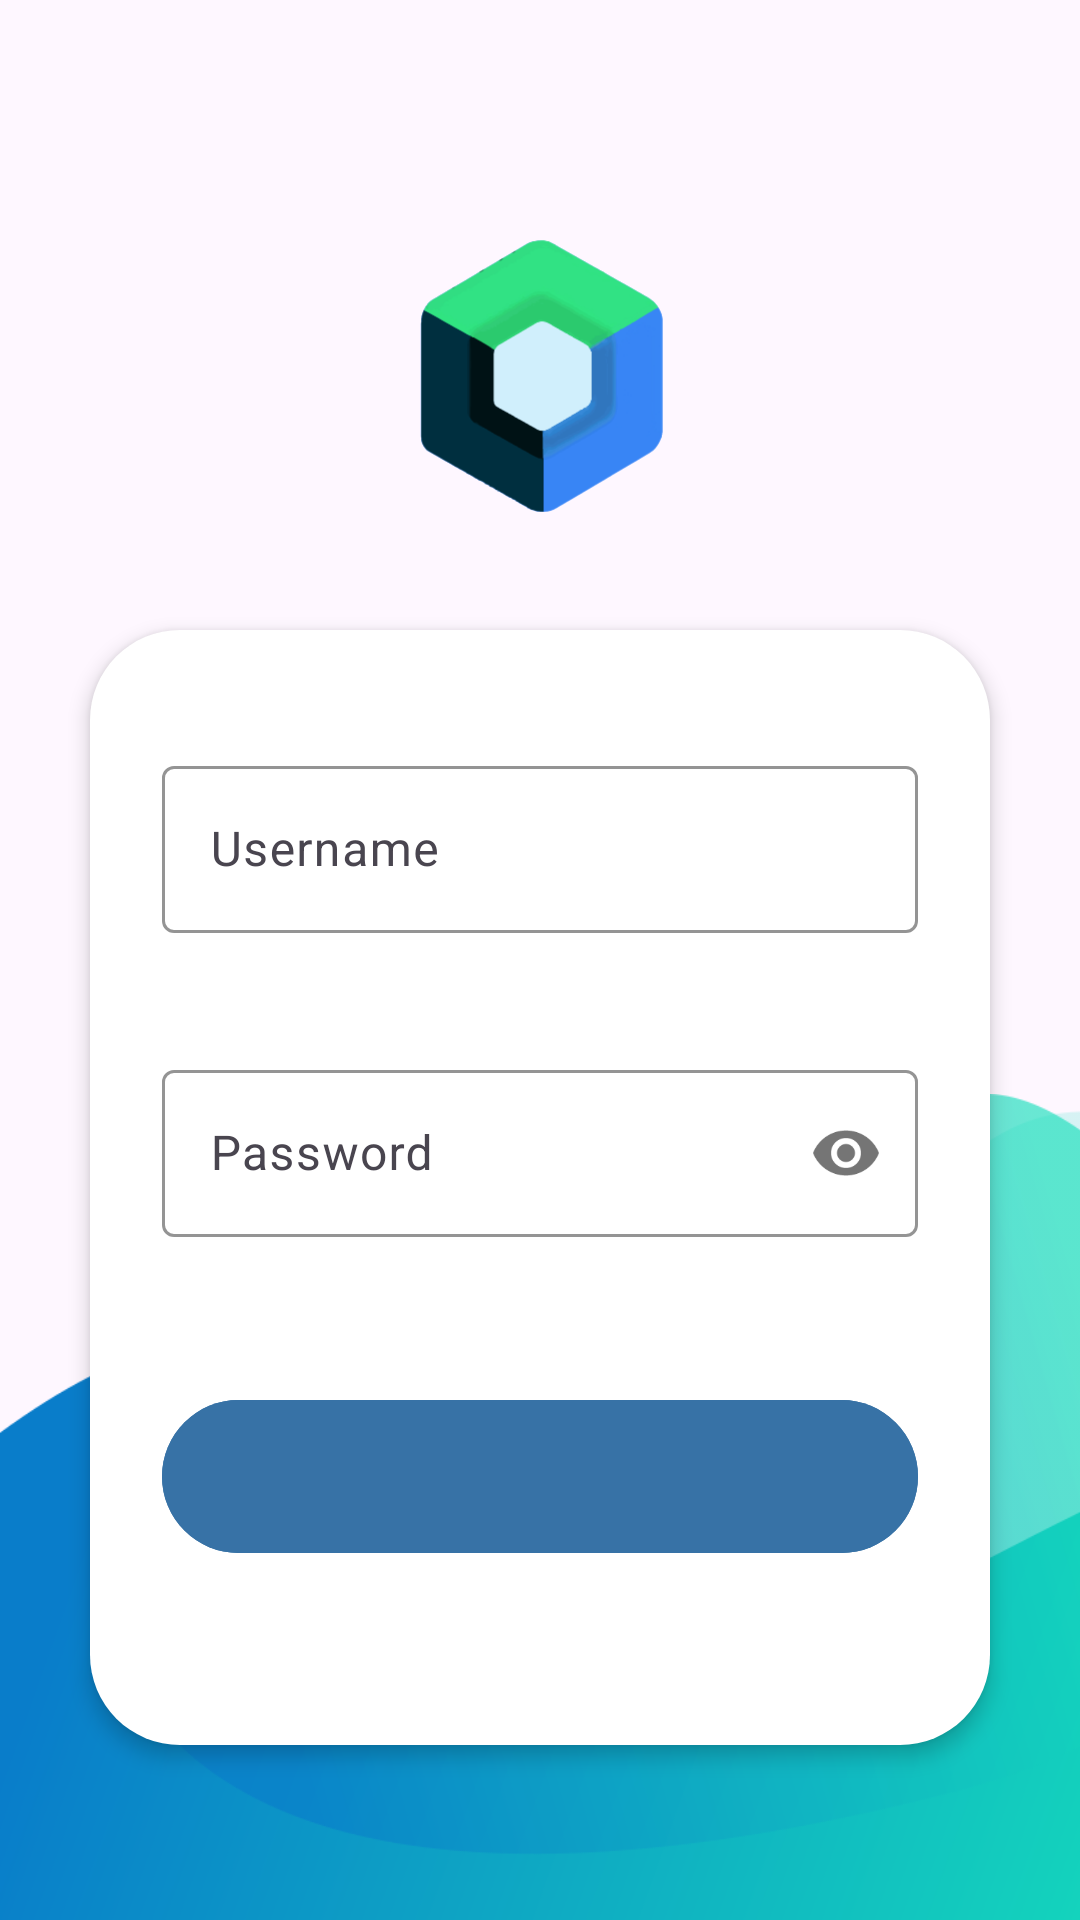

Android layout source for this screen:
<!-- AndroidManifest.xml: activity theme Theme.App.Starting -->
<!-- res/layout/activity_main.xml -->
<?xml version="1.0" encoding="utf-8"?>
<layout>
    <data>
        <variable
            name="textLogin"
            type="java.lang.String" />
    </data>
    <RelativeLayout xmlns:android="http://schemas.android.com/apk/res/android"
        xmlns:app="http://schemas.android.com/apk/res-auto"
        xmlns:tools="http://schemas.android.com/tools"
        android:layout_width="match_parent"
        android:layout_height="match_parent"
        tools:context=".MainActivity">

        <ImageView
            android:layout_width="match_parent"
            android:layout_height="450dp"
            android:background="@drawable/bg_login"
            android:adjustViewBounds="true"
            android:scaleType="fitCenter"
            android:orientation="vertical"
            android:layout_alignParentBottom="true"
            android:layout_marginBottom="-175dp"
            android:contentDescription="Bg for login" />

        <ImageView
            android:id="@+id/logo_login"
            android:layout_width="150dp"
            android:layout_height="150dp"
            android:src="@drawable/ic_launcher_foreground"
            android:layout_centerHorizontal="true"
            android:layout_marginTop="50dp"
            android:contentDescription="Logo for login Form" />

        <LinearLayout
            android:layout_width="match_parent"
            android:layout_height="wrap_content"
            android:layout_marginTop="10dp"
            android:layout_marginHorizontal="30dp"
            android:background="@drawable/form_login"
            android:elevation="4dp"
            android:layout_below="@id/logo_login"
            android:orientation="vertical">
            <com.google.android.material.textfield.TextInputLayout
                android:layout_width="match_parent"
                android:layout_height="wrap_content"
                app:errorEnabled="true"
                app:boxStrokeColor="@color/secondary">
                <com.google.android.material.textfield.TextInputEditText
                    android:id="@+id/userName"
                    android:layout_width="match_parent"
                    android:layout_height="wrap_content"
                    android:hint="@string/strUser"
                    android:drawableStart="@drawable/outline_face_24"
                    android:drawablePadding="8dp"
                    android:inputType="text" />
            </com.google.android.material.textfield.TextInputLayout>
            <View
                android:layout_width="match_parent"
                android:layout_height="20dp" />
            <com.google.android.material.textfield.TextInputLayout
                android:layout_width="match_parent"
                android:layout_height="wrap_content"
                app:boxStrokeColor="@color/secondary"
                app:errorEnabled="true"
                app:passwordToggleEnabled="true">
                <com.google.android.material.textfield.TextInputEditText
                    android:id="@+id/userPwd"
                    android:layout_width="match_parent"
                    android:layout_height="wrap_content"
                    android:drawableStart="@drawable/outline_lock_24"
                    android:drawablePadding="8dp"
                    android:hint="@string/strPwd"
                    android:inputType="textPassword" />
            </com.google.android.material.textfield.TextInputLayout>
            <View
                android:layout_width="match_parent"
                android:layout_height="30dp" />
            <FrameLayout
                android:layout_width="match_parent"
                android:layout_height="wrap_content">
                <com.google.android.material.button.MaterialButton
                    android:id="@+id/btnLogin"
                    android:layout_width="match_parent"
                    android:layout_height="wrap_content"
                    android:text="@{textLogin}"
                    android:paddingVertical="16dp"
                    android:backgroundTint="@color/button" />
                <ProgressBar
                    android:id="@+id/loadingLogin"
                    android:layout_width="wrap_content"
                    android:layout_height="30dp"
                    android:layout_gravity="center"
                    android:theme="@style/Widget.Material3.CircularProgressIndicator" />
            </FrameLayout>
        </LinearLayout>

    </RelativeLayout>
</layout>
<!-- resources referenced by this layout -->
<resources>
  <color name="button">#FF3772A6</color>
  <color name="secondary">#FF39BF68</color>
  <!-- drawable bg_login: png bitmap (drawable, 167301 bytes) -->
  <!-- drawable form_login (drawable) -->
  <?xml version="1.0" encoding="utf-8"?>
  <shape xmlns:android="http://schemas.android.com/apk/res/android">
      <solid android:color="@color/white" />
      <padding
          android:right="24dp"
          android:bottom="60dp"
          android:left="24dp"
          android:top="40dp" />
      <corners
          android:topLeftRadius="30dp"
          android:topRightRadius="30dp"
          android:bottomRightRadius="30dp"
          android:bottomLeftRadius="30dp" />
  </shape>
  <!-- drawable ic_launcher_foreground: vector/xml drawable (drawable, 128653 chars, omitted) -->
  <string name="strPwd">Password</string>
  <string name="strUser">Username</string>
  <style name="Theme.App.Starting" parent="Theme.ArchMVVM">
          <item name="windowSplashScreenBackground">@color/primary_700</item>
          <item name="postSplashScreenTheme">@style/Theme.ArchMVVM</item>
          <item name="windowSplashScreenAnimationDuration">5000</item>
          <item name="windowSplashScreenAnimatedIcon">@drawable/ic_launcher_foreground</item>
  
          <item name="android:windowSplashScreenBackground">@color/primary_700</item>
          <item name="android:windowSplashScreenAnimatedIcon">@drawable/ic_launcher_foreground</item>
  
      </style>
  <color name="white">#FFFFFFFF</color>
  <style name="Theme.ArchMVVM" parent="Base.Theme.ArchMVVM">
          <item name="colorPrimary">@color/primary</item>
          <item name="colorPrimaryVariant">@color/primary_700</item>
          <item name="colorSecondary">@color/secondary</item>
          <item name="colorSecondaryVariant">@color/secondary_500</item>
  
          <item name="colorOnPrimary">@color/white</item>
      </style>
  <color name="primary_700">#FF083040</color>
  <style name="Base.Theme.ArchMVVM" parent="Theme.Material3.DayNight.NoActionBar">
          
          
      </style>
  <color name="primary">#FF184050</color>
  <color name="secondary_500">#FF39BF68</color>
</resources>
